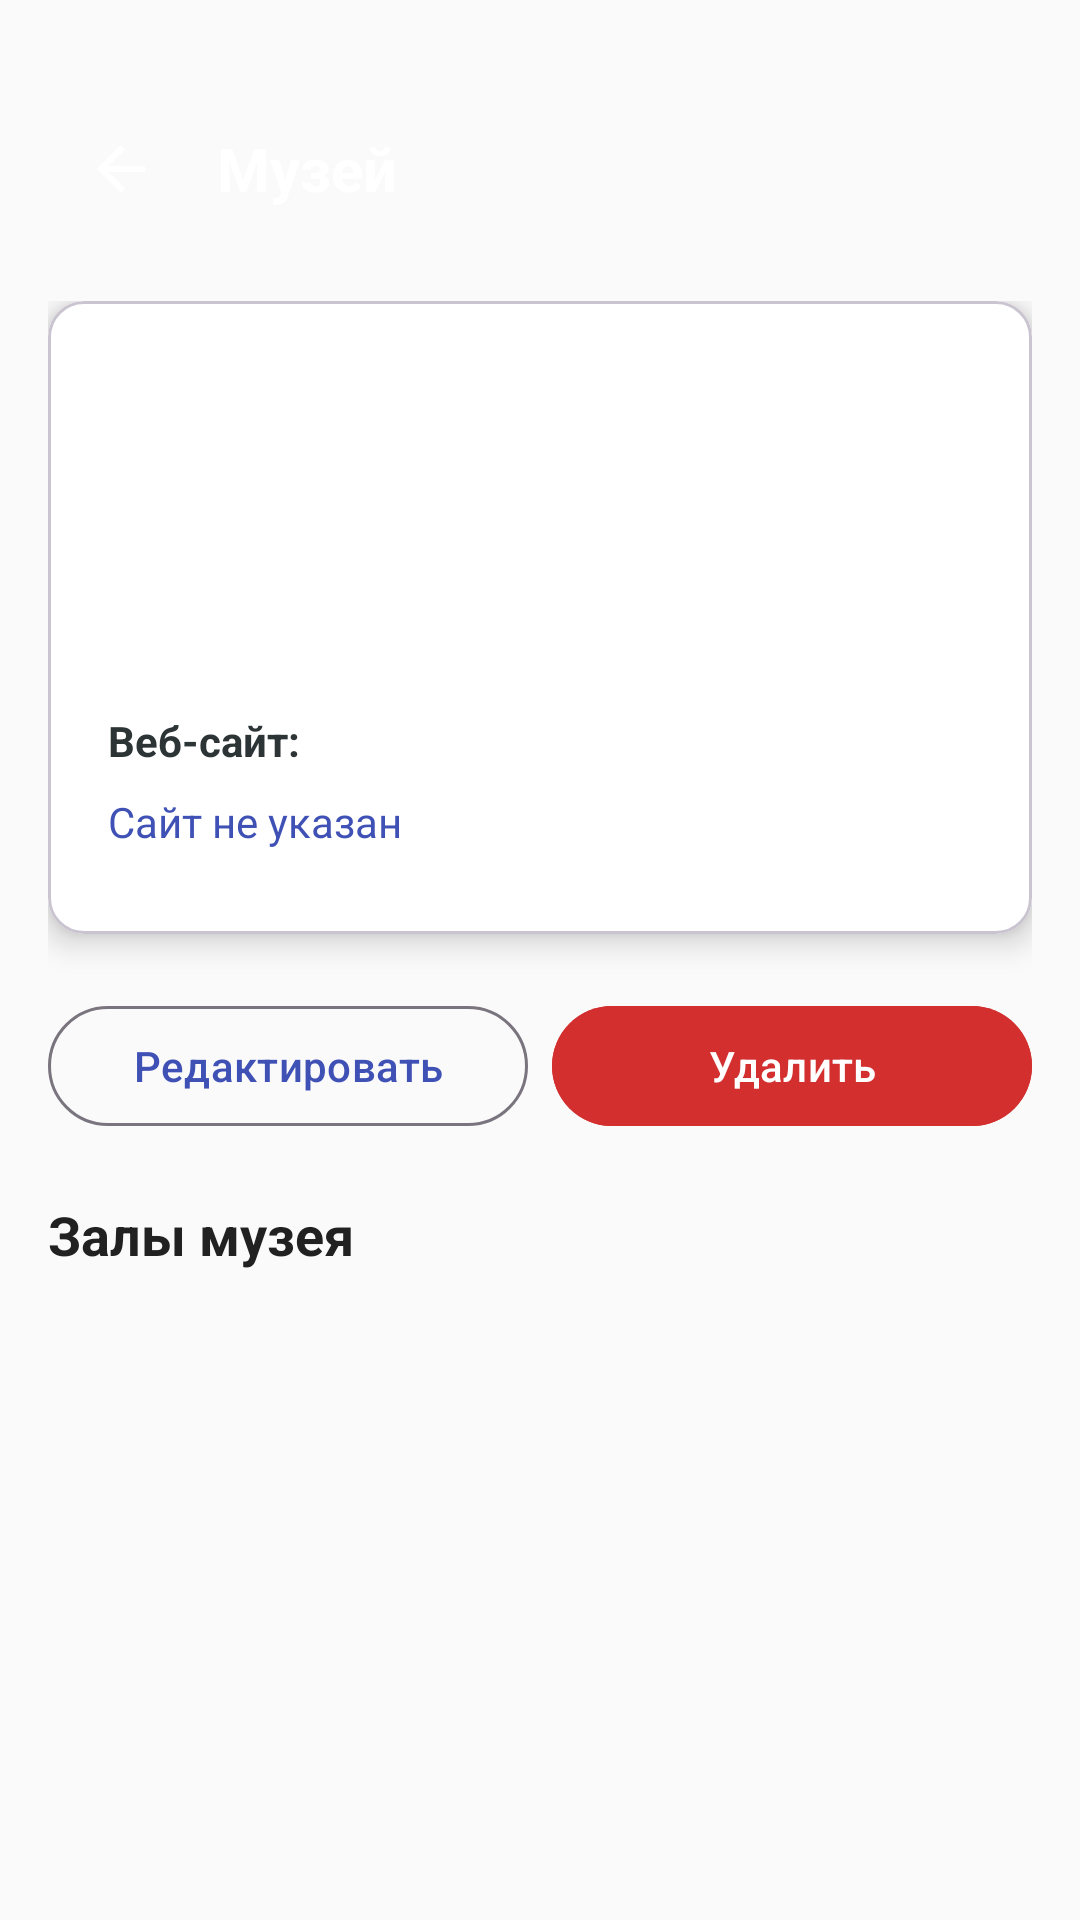

Produce the Android XML layout that renders to this screen, including the resource entries it uses.
<!-- AndroidManifest.xml: application theme Theme.MuseumApp -->
<!-- res/layout/activity_museum_detail.xml -->
<?xml version="1.0" encoding="utf-8"?>
<LinearLayout
    xmlns:android="http://schemas.android.com/apk/res/android"
    xmlns:app="http://schemas.android.com/apk/res-auto"
    xmlns:tools="http://schemas.android.com/tools"
    android:layout_width="match_parent"
    android:layout_height="match_parent"
    android:background="#FAFAFA"
    android:orientation="vertical"
    android:padding="16dp"
    android:clipChildren="false"
    android:clipToPadding="false"
    tools:context=".ui.museums.MuseumDetailActivity">

    <LinearLayout
        android:id="@+id/topBar"
        android:layout_width="match_parent"
        android:layout_height="84dp"
        android:orientation="horizontal"
        android:gravity="center_vertical"
        android:paddingTop="28dp"
        android:background="@drawable/topbar_background"
        android:layout_marginStart="-16dp"
        android:layout_marginEnd="-16dp"
        android:layout_marginTop="-16dp"
        android:layout_marginBottom="16dp"
        android:paddingStart="16dp"
        android:paddingEnd="16dp"
        android:elevation="4dp">

        <ImageButton
            android:id="@+id/btnBack"
            android:layout_width="48dp"
            android:layout_height="48dp"
            android:src="@drawable/ic_arrow_back"
            android:background="?attr/selectableItemBackgroundBorderless"
            android:contentDescription="@string/cd_back"
            app:tint="@android:color/white" />

        <TextView
            android:id="@+id/titleText"
            android:layout_width="0dp"
            android:layout_height="wrap_content"
            android:layout_weight="1"
            android:text="@string/title_museum"
            android:textColor="@android:color/white"
            android:textSize="20sp"
            android:textStyle="bold"
            android:paddingStart="8dp" />

    
        <ImageButton
            android:id="@+id/btnHome"
            android:layout_width="48dp"
            android:layout_height="48dp"
            android:src="@drawable/ic_home"
            android:background="?attr/selectableItemBackgroundBorderless"
            android:contentDescription="@string/cd_home"
            app:tint="@android:color/white" />

    </LinearLayout>

    <androidx.core.widget.NestedScrollView
        android:layout_width="match_parent"
        android:layout_height="0dp"
        android:layout_weight="1"
        android:fillViewport="true">

        <LinearLayout
            android:layout_width="match_parent"
            android:layout_height="wrap_content"
            android:orientation="vertical">

            <com.google.android.material.card.MaterialCardView
                android:layout_width="match_parent"
                android:layout_height="wrap_content"
                app:cardCornerRadius="12dp"
                app:cardElevation="6dp"
                android:layout_marginBottom="16dp"
                app:cardBackgroundColor="@android:color/white">

                <LinearLayout
                    android:layout_width="match_parent"
                    android:layout_height="wrap_content"
                    android:orientation="vertical"
                    android:padding="20dp">

                    <TextView
                        android:id="@+id/textDetailName"
                        android:layout_width="match_parent"
                        android:layout_height="wrap_content"
                        android:textColor="#2D3436"
                        android:textSize="24sp"
                        android:textStyle="bold"
                        android:layout_marginBottom="12dp" />

                    <TextView
                        android:id="@+id/textDetailCity"
                        android:layout_width="match_parent"
                        android:layout_height="wrap_content"
                        android:textColor="#666"
                        android:textSize="16sp"
                        android:layout_marginBottom="16dp" />

                    <TextView
                        android:id="@+id/textDetailAddress"
                        android:layout_width="match_parent"
                        android:layout_height="wrap_content"
                        android:textColor="#666"
                        android:textSize="14sp"
                        android:layout_marginBottom="16dp" />

                    <TextView
                        android:layout_width="match_parent"
                        android:layout_height="wrap_content"
                        android:text="@string/label_website"
                        android:textColor="#2D3436"
                        android:textSize="14sp"
                        android:textStyle="bold"
                        android:layout_marginBottom="4dp" />

                    <TextView
                        android:id="@+id/textDetailWebsite"
                        android:layout_width="match_parent"
                        android:layout_height="wrap_content"
                        android:text="@string/text_no_website"
                        android:textColor="#3F51B5"
                        android:textSize="14sp"
                        android:layout_marginBottom="4dp"
                        android:clickable="true"
                        android:focusable="true"
                        android:background="?attr/selectableItemBackground"
                        android:paddingVertical="4dp" />

                </LinearLayout>
            </com.google.android.material.card.MaterialCardView>

            <LinearLayout
                android:layout_width="match_parent"
                android:layout_height="wrap_content"
                android:orientation="horizontal"
                android:gravity="center"
                android:paddingTop="4dp"
                android:paddingBottom="12dp">

                <com.google.android.material.button.MaterialButton
                    style="@style/Widget.Material3.Button.OutlinedButton"
                    android:id="@+id/btnEdit"
                    android:layout_width="0dp"
                    android:layout_height="wrap_content"
                    android:layout_weight="1"
                    android:layout_marginEnd="8dp"
                    android:text="@string/btn_edit" />

                <com.google.android.material.button.MaterialButton
                    android:id="@+id/btnDelete"
                    android:layout_width="0dp"
                    android:layout_height="wrap_content"
                    android:layout_weight="1"
                    android:backgroundTint="#D32F2F"
                    android:text="@string/btn_delete" />

            </LinearLayout>

            <ProgressBar
                android:id="@+id/progressBar"
                style="?android:attr/progressBarStyleLarge"
                android:layout_width="wrap_content"
                android:layout_height="wrap_content"
                android:layout_gravity="center"
                android:visibility="gone"
                android:indeterminateTint="#3F51B5" />

            <TextView
                android:layout_width="match_parent"
                android:layout_height="wrap_content"
                android:text="@string/label_museum_halls"
                android:textColor="#212121"
                android:textSize="18sp"
                android:textStyle="bold"
                android:layout_marginTop="8dp"
                android:layout_marginBottom="8dp" />

            <ProgressBar
                android:id="@+id/progressBarHalls"
                style="?android:attr/progressBarStyleLarge"
                android:layout_width="wrap_content"
                android:layout_height="wrap_content"
                android:layout_gravity="center"
                android:visibility="gone"
                android:indeterminateTint="#3F51B5" />

            <TextView
                android:id="@+id/textNoHalls"
                android:layout_width="match_parent"
                android:layout_height="wrap_content"
                android:text="@string/text_no_halls"
                android:textColor="#888"
                android:textSize="14sp"
                android:gravity="center"
                android:padding="16dp"
                android:visibility="gone" />

            <androidx.recyclerview.widget.RecyclerView
                android:id="@+id/recyclerViewHalls"
                android:layout_width="match_parent"
                android:layout_height="wrap_content"
                android:nestedScrollingEnabled="false"
                android:layout_marginBottom="16dp" />

        </LinearLayout>
    </androidx.core.widget.NestedScrollView>

</LinearLayout>
<!-- resources referenced by this layout -->
<resources>
  <!-- drawable ic_arrow_back (drawable) -->
  <vector android:height="24dp" android:viewportWidth="24"
      android:viewportHeight="24" android:width="24dp"
      xmlns:android="http://schemas.android.com/apk/res/android">
      <path android:fillColor="@android:color/white" android:pathData="M20,11H7.83l5.59,-5.59L12,4l-8,8 8,8 1.41,-1.41L7.83,13H20v-2z"/>
  </vector>
  <string name="btn_delete">Удалить</string>
  <string name="btn_edit">Редактировать</string>
  <string name="cd_back">Назад</string>
  <string name="cd_home">Главное меню</string>
  <string name="label_museum_halls">Залы музея</string>
  <string name="label_website">Веб-сайт:</string>
  <string name="text_no_halls">Залы не найдены</string>
  <string name="text_no_website">Сайт не указан</string>
  <string name="title_museum">Музей</string>
  <style name="Theme.MuseumApp" parent="Base.Theme.MuseumApp" />
  <style name="Base.Theme.MuseumApp" parent="Theme.Material3.Light.NoActionBar">
          
          
          
          <item name="colorPrimary">@color/colorPrimary</item>
          <item name="colorPrimaryVariant">@color/colorPrimaryVariant</item>
          <item name="colorOnPrimary">@color/white</item>
  
          <item name="android:textColorPrimary">@color/colorTextPrimary</item>
          <item name="android:textColorSecondary">@color/colorTextSecondary</item>
          <item name="android:editTextColor">@color/colorTextPrimary</item>
          <item name="colorOnSurface">@color/colorTextPrimary</item>
      </style>
  <color name="colorPrimary">#3F51B5</color>
  <color name="colorPrimaryVariant">#283593</color>
  <color name="white">#FFFFFFFF</color>
  <color name="colorTextPrimary">#212121</color>
  <color name="colorTextSecondary">#757575</color>
</resources>
